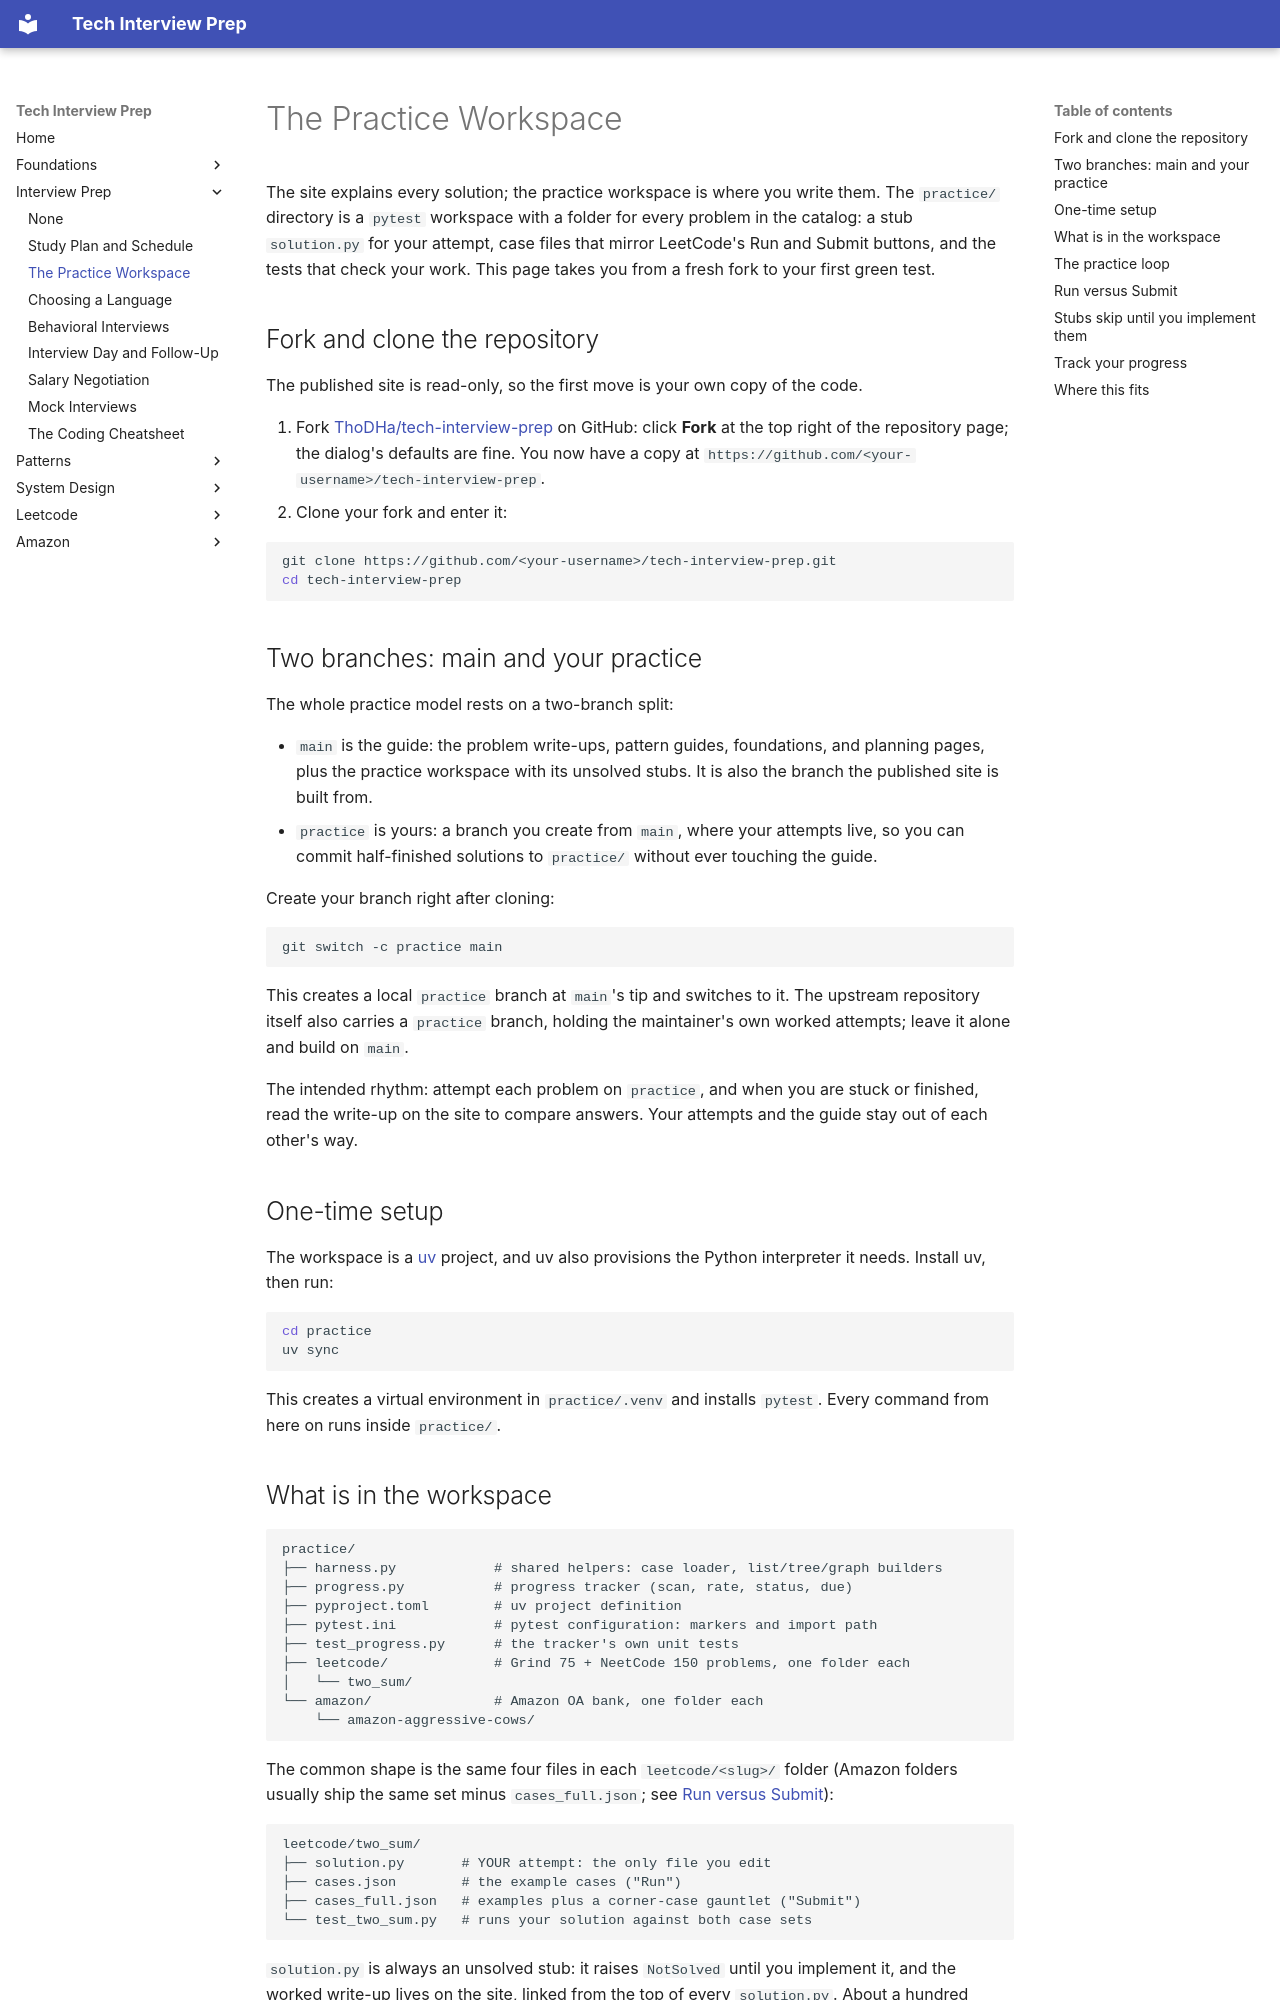

repository: ThoDHa/tech-interview-prep · page: interview-prep/practice_workspace/index.html · generator: mkdocs

# The Practice Workspace

The site explains every solution; the practice workspace is where you write them. The `practice/` directory is a `pytest` workspace with a folder for every problem in the catalog: a stub `solution.py` for your attempt, case files that mirror LeetCode's Run and Submit buttons, and the tests that check your work. This page takes you from a fresh fork to your first green test.

## Fork and clone the repository

The published site is read-only, so the first move is your own copy of the code.

1. Fork [ThoDHa/tech-interview-prep](https://github.com/ThoDHa/tech-interview-prep) on GitHub: click **Fork** at the top right of the repository page; the dialog's defaults are fine. You now have a copy at `https://github.com/<your-username>/tech-interview-prep`.
2. Clone your fork and enter it:

   ```bash
   git clone https://github.com/<your-username>/tech-interview-prep.git
   cd tech-interview-prep
   ```

## Two branches: main and your practice

The whole practice model rests on a two-branch split:

- `main` is the guide: the problem write-ups, pattern guides, foundations, and planning pages, plus the practice workspace with its unsolved stubs. It is also the branch the published site is built from.
- `practice` is yours: a branch you create from `main`, where your attempts live, so you can commit half-finished solutions to `practice/` without ever touching the guide.

Create your branch right after cloning:

```bash
git switch -c practice main
```

This creates a local `practice` branch at `main`'s tip and switches to it. The upstream repository itself also carries a `practice` branch, holding the maintainer's own worked attempts; leave it alone and build on `main`.

The intended rhythm: attempt each problem on `practice`, and when you are stuck or finished, read the write-up on the site to compare answers. Your attempts and the guide stay out of each other's way.

## One-time setup

The workspace is a [uv](https://docs.astral.sh/uv/) project, and uv also provisions the Python interpreter it needs. Install uv, then run:

```bash
cd practice
uv sync
```

This creates a virtual environment in `practice/.venv` and installs `pytest`. Every command from here on runs inside `practice/`.

## What is in the workspace

```text
practice/
├── harness.py            # shared helpers: case loader, list/tree/graph builders
├── progress.py           # progress tracker (scan, rate, status, due)
├── pyproject.toml        # uv project definition
├── pytest.ini            # pytest configuration: markers and import path
├── test_progress.py      # the tracker's own unit tests
├── leetcode/             # Grind 75 + NeetCode 150 problems, one folder each
│   └── two_sum/
└── amazon/               # Amazon OA bank, one folder each
    └── amazon-aggressive-cows/
```

The common shape is the same four files in each `leetcode/<slug>/` folder (Amazon folders usually ship the same set minus `cases_full.json`; see [Run versus Submit](#run-versus-submit)):

```text
leetcode/two_sum/
├── solution.py       # YOUR attempt: the only file you edit
├── cases.json        # the example cases ("Run")
├── cases_full.json   # examples plus a corner-case gauntlet ("Submit")
└── test_two_sum.py   # runs your solution against both case sets
```

`solution.py` is always an unsolved stub: it raises `NotSolved` until you implement it, and the worked write-up lives on the site, linked from the top of every `solution.py`. About a hundred folders additionally carry a `reference.py`, the write-up's own solution kept next to the harness so its authored case files stay checkable (91 of the 168 LeetCode folders, 47 of the 410 Amazon ones, as of October 2026); treat it as the answer key and stay out of it until after your own attempt. Some of those folders also add a `test_reference_<slug>.py` that checks `reference.py` itself.
